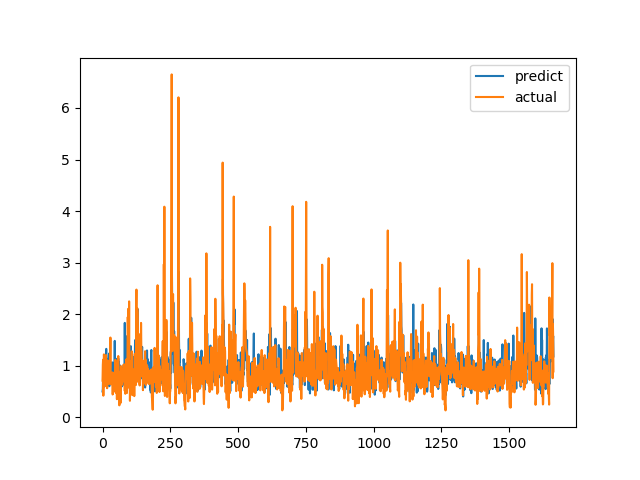

The file beside this chart, header and first rows:
predict, actual
0.5001, 0.7094
0.5488, 1.015
0.8058, 1.116
0.5846, 0.4183
0.6168, 1.002
0.8434, 1.219
1.039, 1.143
0.9469, 0.6528
0.7813, 0.6747
1.029, 0.601
0.775, 0.6695
1.198, 0.6538
0.8432, 0.7814
1.32, 1.206
1.327, 0.8469
0.6565, 0.8286
0.9368, 0.6482
0.7222, 0.5624
0.8192, 0.7183
1.131, 1.1
0.6489, 0.9542
0.9364, 0.729
0.7269, 0.6694
1.152, 0.8631
1.236, 0.6465
0.6013, 0.8223
0.9484, 0.9236
0.7907, 0.8301
0.7189, 1.067
0.7156, 1.546
0.8427, 0.6827
0.9008, 0.6386
0.9337, 0.6464
0.7947, 0.6881
0.9258, 0.7274
1.066, 0.65
1.012, 0.8694
0.6868, 0.4409
0.8735, 0.4519
0.8405, 0.7575
0.8988, 0.4952
0.5109, 0.6851
1.057, 0.7244
0.9319, 0.8654
0.5851, 0.74
1.481, 0.8071
0.6562, 0.8204
0.7039, 1.114
1.092, 1.109
1.136, 0.4751
0.8112, 1.039
1.01, 0.9458
0.8705, 0.7878
0.8794, 0.3505
0.6588, 0.9368
0.8187, 0.9868
0.6266, 0.647
0.9394, 1.03
1.139, 1.187
0.9994, 0.9329
... 1,604 more rows
